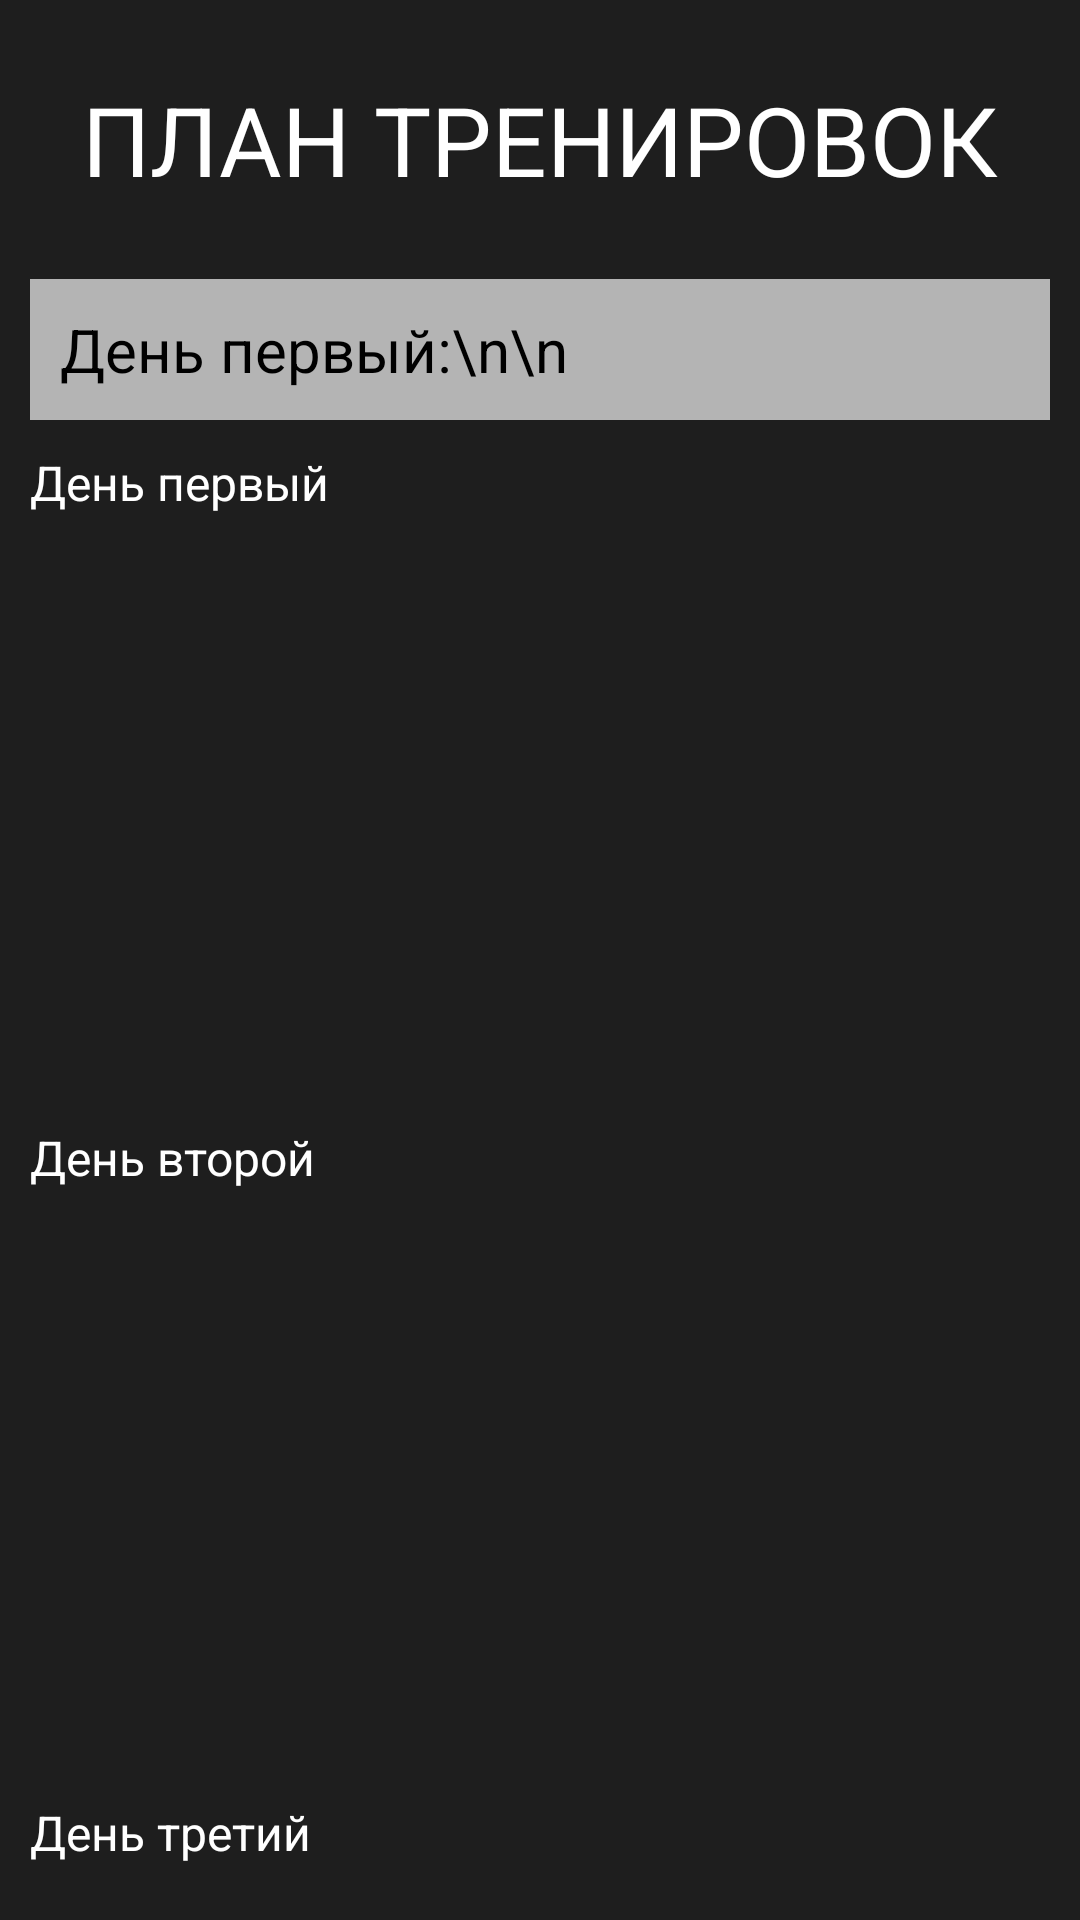

Android layout source for this screen:
<!-- AndroidManifest.xml: application theme Theme.GraduationProject -->
<!-- res/layout/activity_see_workout_plan.xml -->
<?xml version="1.0" encoding="utf-8"?>
<androidx.constraintlayout.widget.ConstraintLayout xmlns:android="http://schemas.android.com/apk/res/android"
    xmlns:app="http://schemas.android.com/apk/res-auto"
    xmlns:tools="http://schemas.android.com/tools"
    android:layout_width="match_parent"
    android:layout_height="match_parent"
    tools:context=".ClientModule.SeeWorkoutPlan">

    <TextView
        android:id="@+id/textView"
        android:layout_width="wrap_content"
        android:layout_height="wrap_content"
        android:layout_marginTop="25dp"
        android:text="ПЛАН ТРЕНИРОВОК"
        android:textColor="@color/white"
        android:textSize="32sp"
        app:layout_constraintEnd_toEndOf="parent"
        app:layout_constraintStart_toStartOf="parent"
        app:layout_constraintTop_toTopOf="parent" />

    <TextView
        android:id="@+id/textViewDay1"
        android:layout_width="match_parent"
        android:layout_height="wrap_content"
        android:layout_marginStart="10dp"
        android:layout_marginTop="25dp"
        android:layout_marginEnd="10dp"
        style="@style/editTextStyle"
        android:background="@color/edit_text_background"
        android:backgroundTint="@color/hint_color"
        android:backgroundTintMode="add"
        android:textSize="20sp"
        android:text="День первый:\n\n"
        app:layout_constraintEnd_toEndOf="parent"
        app:layout_constraintStart_toStartOf="parent"
        app:layout_constraintTop_toBottomOf="@+id/textView" />

    <TextView
        android:id="@+id/textViewDay2"
        android:layout_width="0dp"
        android:layout_height="wrap_content"
        android:layout_marginStart="10dp"
        android:layout_marginEnd="10dp"
        android:visibility="invisible"
        style="@style/editTextStyle"
        android:background="@color/edit_text_background"
        android:backgroundTint="@color/hint_color"
        android:backgroundTintMode="add"
        android:textSize="20sp"
        android:text="День второй:\n\n"
        app:layout_constraintBottom_toTopOf="@+id/textViewDay3"
        app:layout_constraintEnd_toEndOf="parent"
        app:layout_constraintStart_toStartOf="parent"
        app:layout_constraintTop_toBottomOf="@+id/textViewDay1" />

    <TextView
        android:id="@+id/textViewDay3"
        android:layout_width="0dp"
        android:layout_height="wrap_content"
        android:layout_marginStart="10dp"
        android:layout_marginEnd="10dp"
        android:visibility="invisible"
        android:layout_marginBottom="50dp"
        android:textSize="20sp"
        style="@style/editTextStyle"
        android:background="@color/edit_text_background"
        android:backgroundTint="@color/hint_color"
        android:backgroundTintMode="add"
        android:text="День третий:\n\n"
        app:layout_constraintBottom_toBottomOf="parent"
        app:layout_constraintEnd_toEndOf="parent"
        app:layout_constraintStart_toStartOf="parent" />

    <TextView
        android:id="@+id/textViewLabelDay1"
        android:layout_width="wrap_content"
        android:layout_height="wrap_content"
        android:layout_marginTop="10dp"
        android:text="День первый"
        android:textColor="@color/white"
        android:textSize="16sp"
        app:layout_constraintStart_toStartOf="@+id/textViewDay1"
        app:layout_constraintTop_toBottomOf="@+id/textViewDay1" />

    <TextView
        android:id="@+id/textViewLabelDay2"
        android:layout_width="wrap_content"
        android:layout_height="wrap_content"
        android:layout_marginTop="10dp"
        android:text="День второй"
        android:textColor="@color/white"
        android:textSize="16sp"
        app:layout_constraintStart_toStartOf="@+id/textViewDay2"
        app:layout_constraintTop_toBottomOf="@+id/textViewDay2" />

    <TextView
        android:id="@+id/textViewLabelDay3"
        android:layout_width="wrap_content"
        android:layout_height="wrap_content"
        android:layout_marginTop="10dp"
        android:text="День третий"
        android:textColor="@color/white"
        android:textSize="16sp"
        app:layout_constraintStart_toStartOf="@+id/textViewDay3"
        app:layout_constraintTop_toBottomOf="@+id/textViewDay3" />
</androidx.constraintlayout.widget.ConstraintLayout>
<!-- resources referenced by this layout -->
<resources>
  <color name="edit_text_background">#646464</color>
  <color name="hint_color">#505050</color>
  <color name="white">#FFFFFF</color>
  <style name="editTextStyle" parent="Widget.AppCompat.EditText">
          <item name="android:textColor">@color/black</item>
          <item name="android:textColorHint">@color/hint_color</item>
          <item name="android:padding">10dp</item>
          <item name="backgroundTint">@color/hint_color</item>
      </style>
  <style name="Theme.GraduationProject" parent="Theme.MaterialComponents.DayNight.DarkActionBar">
          
          <item name="colorPrimary">@color/button_background</item>
          <item name="colorPrimaryVariant">@color/button_background</item>
          
          <item name="android:statusBarColor">?attr/colorPrimaryVariant</item>
          
          <item name="android:windowBackground">@color/background_window</item>
  
      </style>
  <color name="black">#FF000000</color>
  <color name="button_background">#FADF0A</color>
  <color name="background_window">#1E1E1E</color>
</resources>
